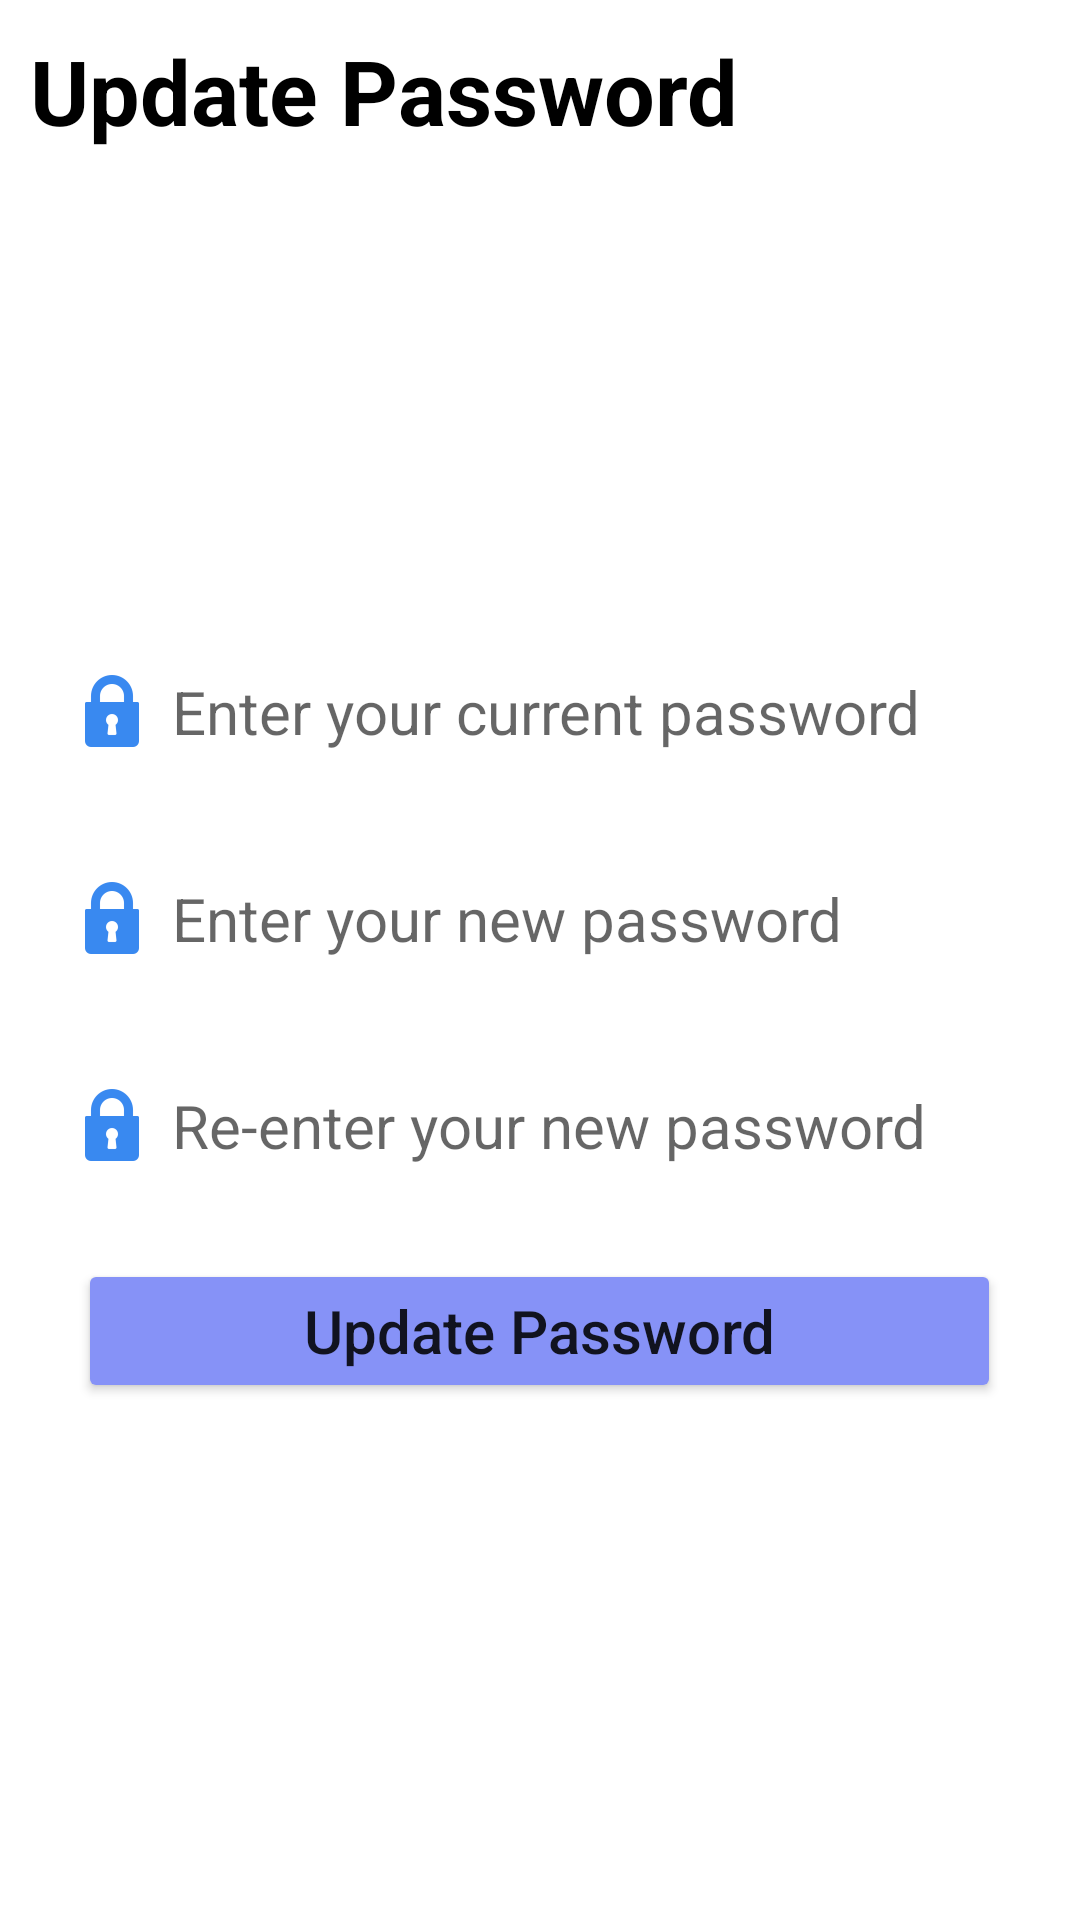

The Android layout XML behind this screen, and the referenced resources:
<!-- AndroidManifest.xml: application theme Theme.MyApp -->
<!-- res/layout/activity_change_password.xml -->
<?xml version="1.0" encoding="utf-8"?>
<LinearLayout
    xmlns:android="http://schemas.android.com/apk/res/android"
    xmlns:tools="http://schemas.android.com/tools"
    android:id="@+id/main"
    android:layout_width="match_parent"
    android:layout_height="match_parent"
    tools:context=".ChangePassword"
    android:layout_marginTop="40dp"
    android:padding="10dp"
    android:orientation="vertical">

    <TextView
        android:layout_width="match_parent"
        android:layout_height="wrap_content"
        android:id="@+id/tvTitle"
        android:text="@string/update_pass"
        android:textSize="30sp"
        android:textColor="@color/black"
        android:textStyle="bold"/>

    <LinearLayout
        android:layout_width="match_parent"
        android:layout_height="match_parent"
        android:orientation="vertical"
        android:gravity="center">

        <EditText
            android:layout_width="wrap_content"
            android:layout_height="wrap_content"
            android:id="@+id/etCurrentPassword"
            android:hint="@string/current_pass"
            android:inputType="textPassword"
            android:autofillHints="password"
            android:drawableStart="@drawable/ic_action_name"
            android:drawablePadding="8dp"
            android:textSize="20sp"
            android:ems="14"
            android:background="@drawable/custom_edit_text"
            android:padding="11dp"
            android:textColor="@color/black"/>

        <EditText
            android:layout_width="wrap_content"
            android:layout_height="wrap_content"
            android:id="@+id/etNewPassword"
            android:hint="@string/new_pass"
            android:inputType="textPassword"
            android:autofillHints="password"
            android:drawableStart="@drawable/ic_action_name"
            android:drawablePadding="8dp"
            android:textSize="20sp"
            android:ems="14"
            android:layout_marginTop="20dp"
            android:background="@drawable/custom_edit_text"
            android:padding="11dp"
            android:textColor="@color/black"/>

        <EditText
            android:layout_width="wrap_content"
            android:layout_height="wrap_content"
            android:id="@+id/etConfirmPassword"
            android:hint="@string/re_enter_new_pass"
            android:inputType="textPassword"
            android:autofillHints="password"
            android:drawableStart="@drawable/ic_action_name"
            android:drawablePadding="8dp"
            android:textSize="20sp"
            android:ems="14"
            android:layout_marginTop="20dp"
            android:background="@drawable/custom_edit_text"
            android:padding="11dp"
            android:textColor="@color/black"/>

        <Button
            android:layout_width="wrap_content"
            android:layout_height="wrap_content"
            android:id="@+id/btnUpdatePassword"
            android:text="@string/update_pass"
            android:layout_marginTop="20dp"
            android:ems="13"
            android:textAllCaps="false"
            android:textSize="20sp"
            android:backgroundTint="@color/lavender"/>

    </LinearLayout>

</LinearLayout>
<!-- resources referenced by this layout -->
<resources>
  <color name="black">#FF000000</color>
  <color name="lavender">#8692f7</color>
  <!-- drawable ic_action_name: png bitmap (drawable-hdpi, 675 bytes) -->
  <string name="current_pass">Enter your current password</string>
  <string name="new_pass">Enter your new password</string>
  <string name="re_enter_new_pass">Re-enter your new password</string>
  <string name="update_pass">Update Password</string>
  <style name="Theme.MyApp" parent="Theme.MaterialComponents.Light.NoActionBar">
          
          <item name="colorPrimary">@color/purple_500</item>
          <item name="colorPrimaryVariant">@color/purple_700</item>
          <item name="colorOnPrimary">@color/white</item>
  
          
          <item name="colorSecondary">@color/teal_200</item>
          <item name="colorSecondaryVariant">@color/teal_700</item>
          <item name="colorOnSecondary">@color/black</item>
  
          
          <item name="android:colorBackground">@color/white</item>
          <item name="colorSurface">@color/white</item>
          <item name="colorOnSurface">@color/black</item>
  
          
          <item name="android:forceDarkAllowed">false</item>
      </style>
  <color name="purple_500">#6200EE</color>
  <color name="purple_700">#3700B3</color>
  <color name="white">#FFFFFFFF</color>
  <color name="teal_200">#03DAC5</color>
  <color name="teal_700">#018786</color>
</resources>
